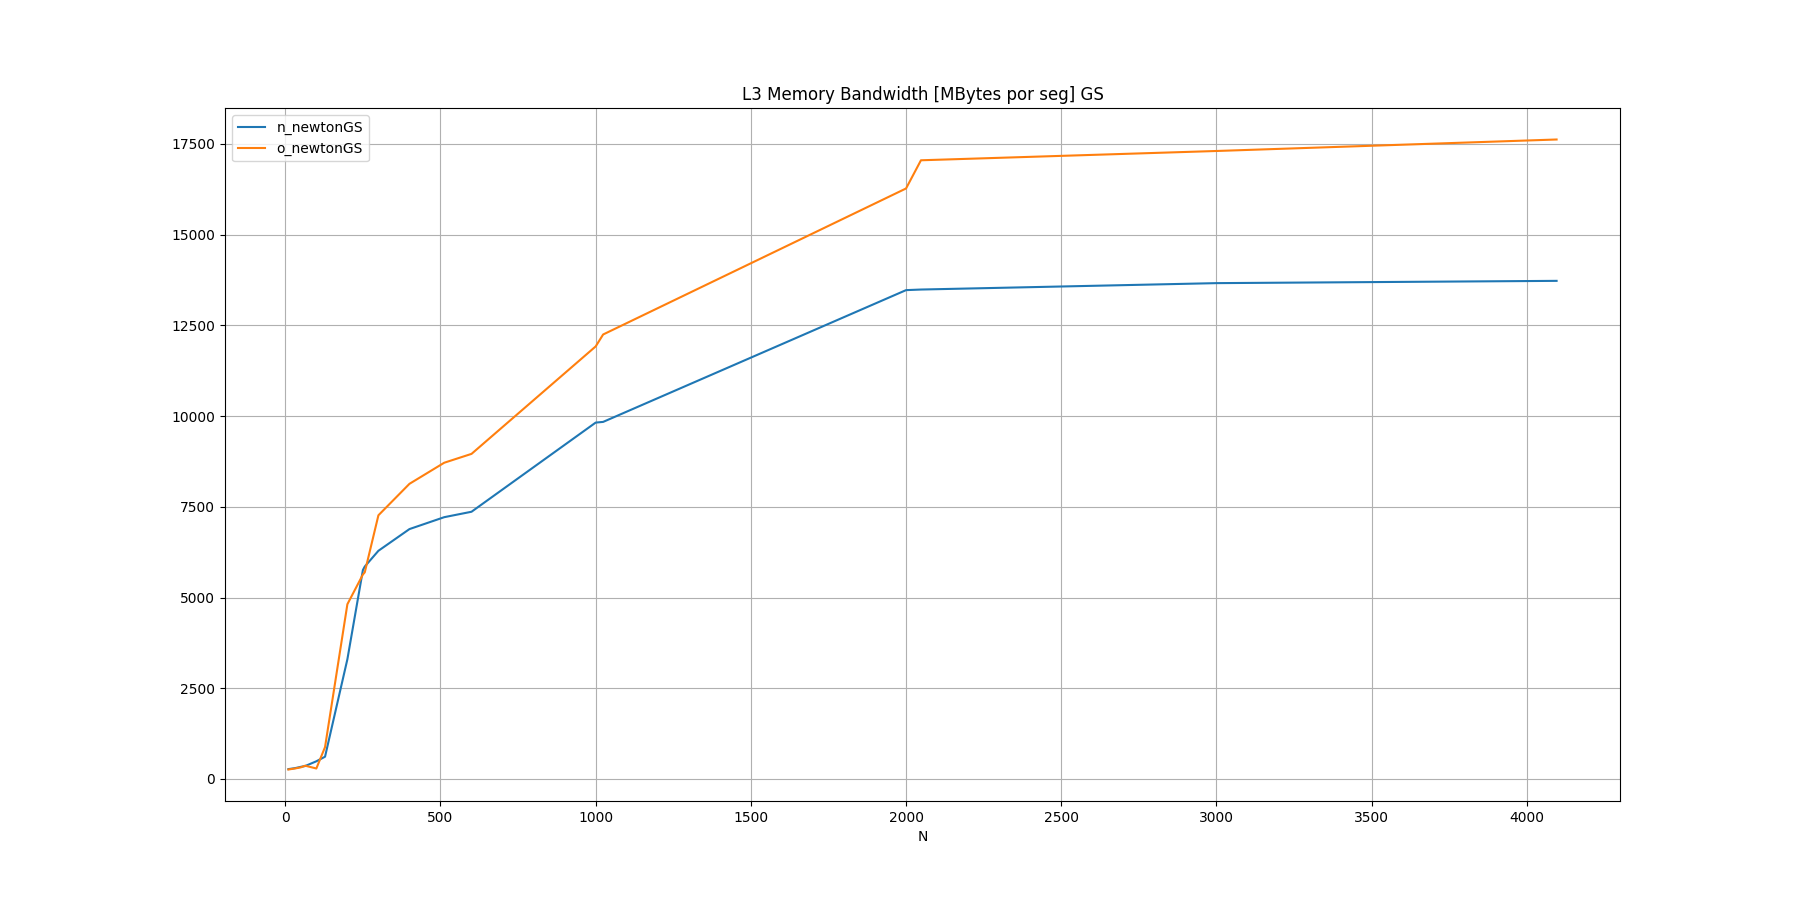

The table this chart was drawn from, first rows:
N, n_newtonGS, o_newtonGS
10, 270.8, 260.2
32, 299.3, 289.8
50, 333.6, 319.7
64, 355.9, 364.9
100, 486.5, 288.1
128, 612.6, 876.9
200, 3298, 4815
250, 5758, 5634
256, 5854, 5694
300, 6288, 7267
400, 6886, 8134
512, 7214, 8715
600, 7364, 8959
1000, 9822, 11921
1024, 9840, 12250
2000, 13472, 16274
2048, 13489, 17051
3000, 13665, 17307
4096, 13728, 17624
